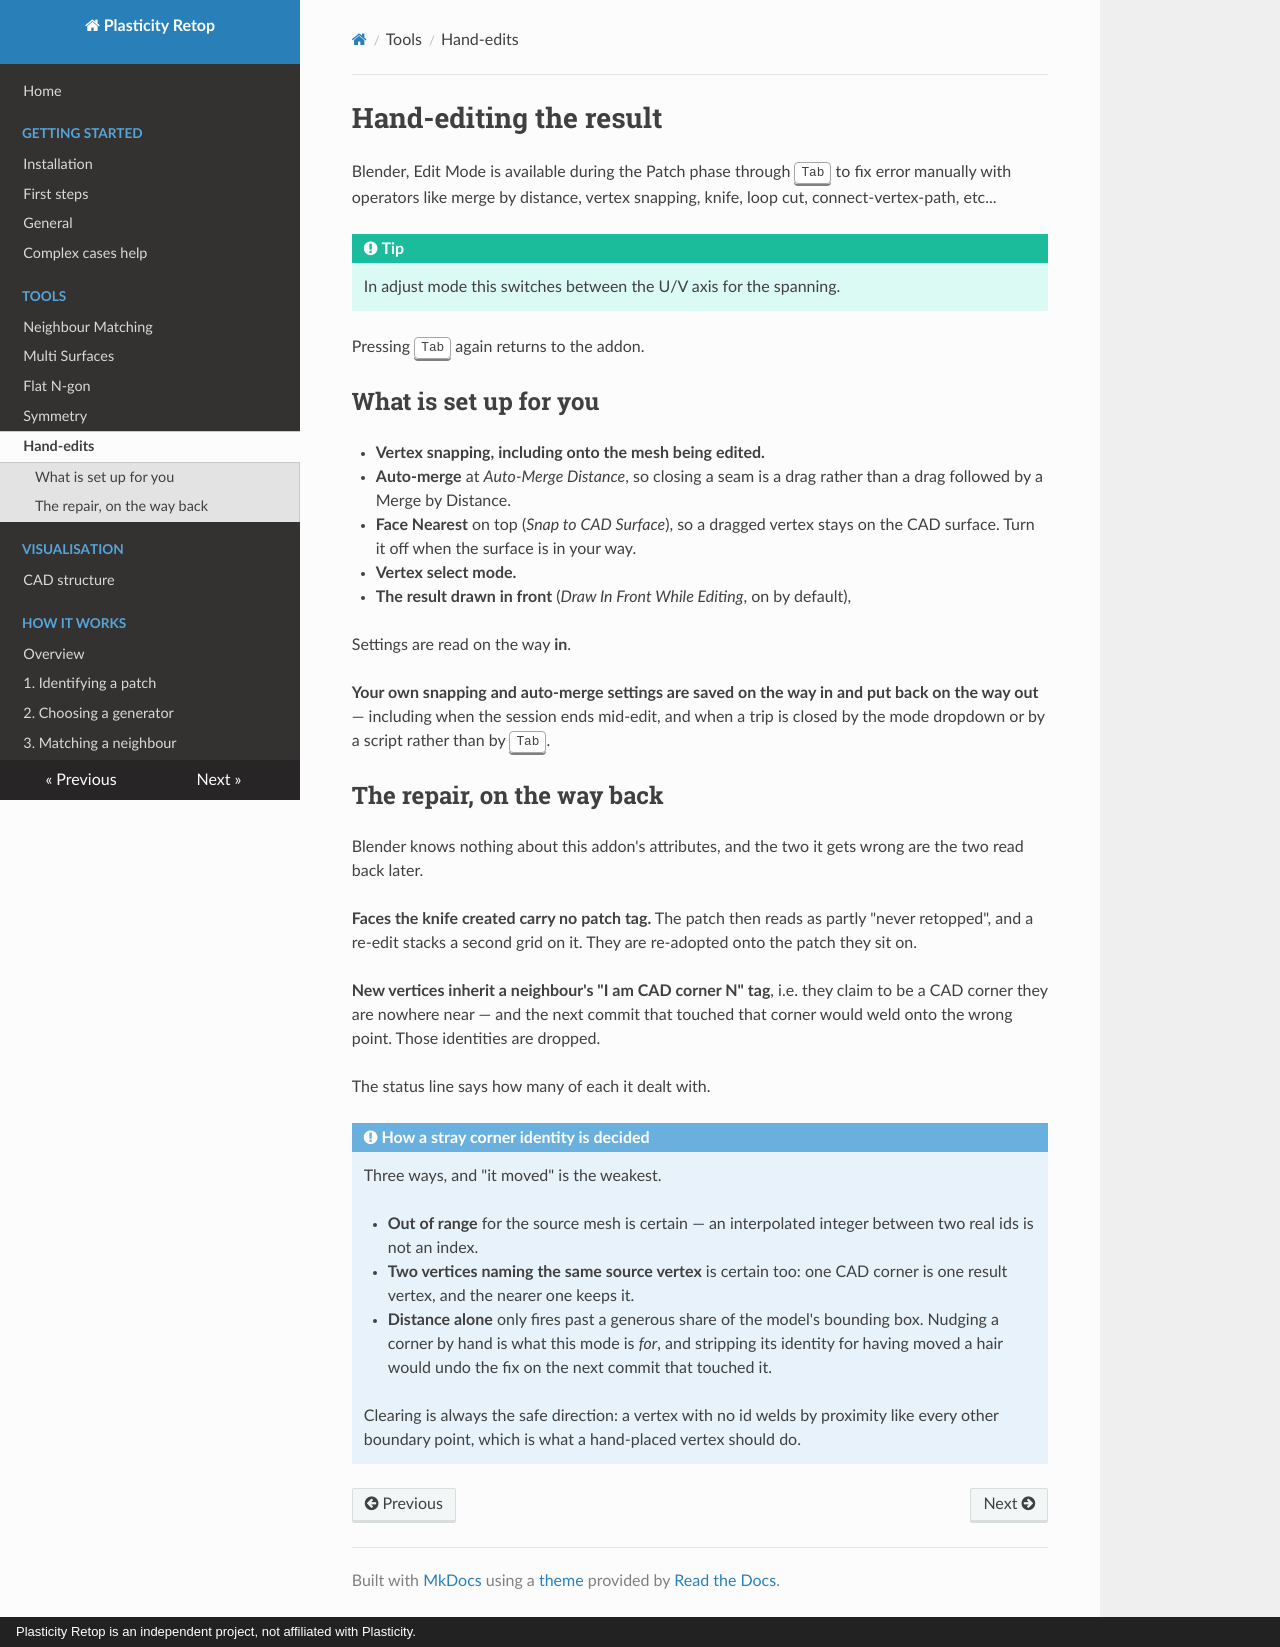

repository: Kernivel/Plasticity-Retopo-Tool · page: guide/hand-editing/index.html · generator: mkdocs · copyright: Plasticity Retop is an independent project, not affiliated with Plasticity.

# Hand-editing the result

Blender, Edit Mode is available during the Patch phase through <kbd>Tab</kbd> to fix error manually with
operators like merge by distance, vertex snapping, knife, loop cut, connect-vertex-path, etc...

!!! tip
    
    In adjust mode this switches between the U/V axis for the spanning.

Pressing <kbd>Tab</kbd> again returns to the addon.

<!-- media: 20s. Tab into the trip, knife one cut across two patches, drag a
     vertex onto its twin so auto-merge fires, Tab back, status line shows the
     repair counts. -->


## What is set up for you

- **Vertex snapping, including onto the mesh being edited.**
- **Auto-merge** at *Auto-Merge Distance*, so closing a seam is a drag rather
  than a drag followed by a Merge by Distance.
- **Face Nearest** on top (*Snap to CAD Surface*), so a dragged vertex stays on
  the CAD surface. Turn it off when the surface is in your way.
- **Vertex select mode.**
- **The result drawn in front** (*Draw In Front While Editing*, on by default),

Settings are read on the way **in**.

**Your own snapping and auto-merge settings are saved on the way in and put back
on the way out** — including when the session ends mid-edit, and when a trip is
closed by the mode dropdown or by a script rather than by <kbd>Tab</kbd>.

## The repair, on the way back

Blender knows nothing about this addon's attributes, and the two it gets wrong
are the two read back later.

**Faces the knife created carry no patch tag.** The patch then reads as partly
"never retopped", and a re-edit stacks a second grid on it. They are re-adopted
onto the patch they sit on.

**New vertices inherit a neighbour's "I am CAD corner N" tag**, i.e. they claim
to be a CAD corner they are nowhere near — and the next commit that touched that
corner would weld onto the wrong point. Those identities are dropped.

The status line says how many of each it dealt with.

!!! note "How a stray corner identity is decided"

    Three ways, and "it moved" is the weakest.

    - **Out of range** for the source mesh is certain — an interpolated integer
      between two real ids is not an index.
    - **Two vertices naming the same source vertex** is certain too: one CAD
      corner is one result vertex, and the nearer one keeps it.
    - **Distance alone** only fires past a generous share of the model's bounding
      box. Nudging a corner by hand is what this mode is *for*, and stripping its
      identity for having moved a hair would undo the fix on the next commit that
      touched it.

    Clearing is always the safe direction: a vertex with no id welds by proximity
    like every other boundary point, which is what a hand-placed vertex should do.
